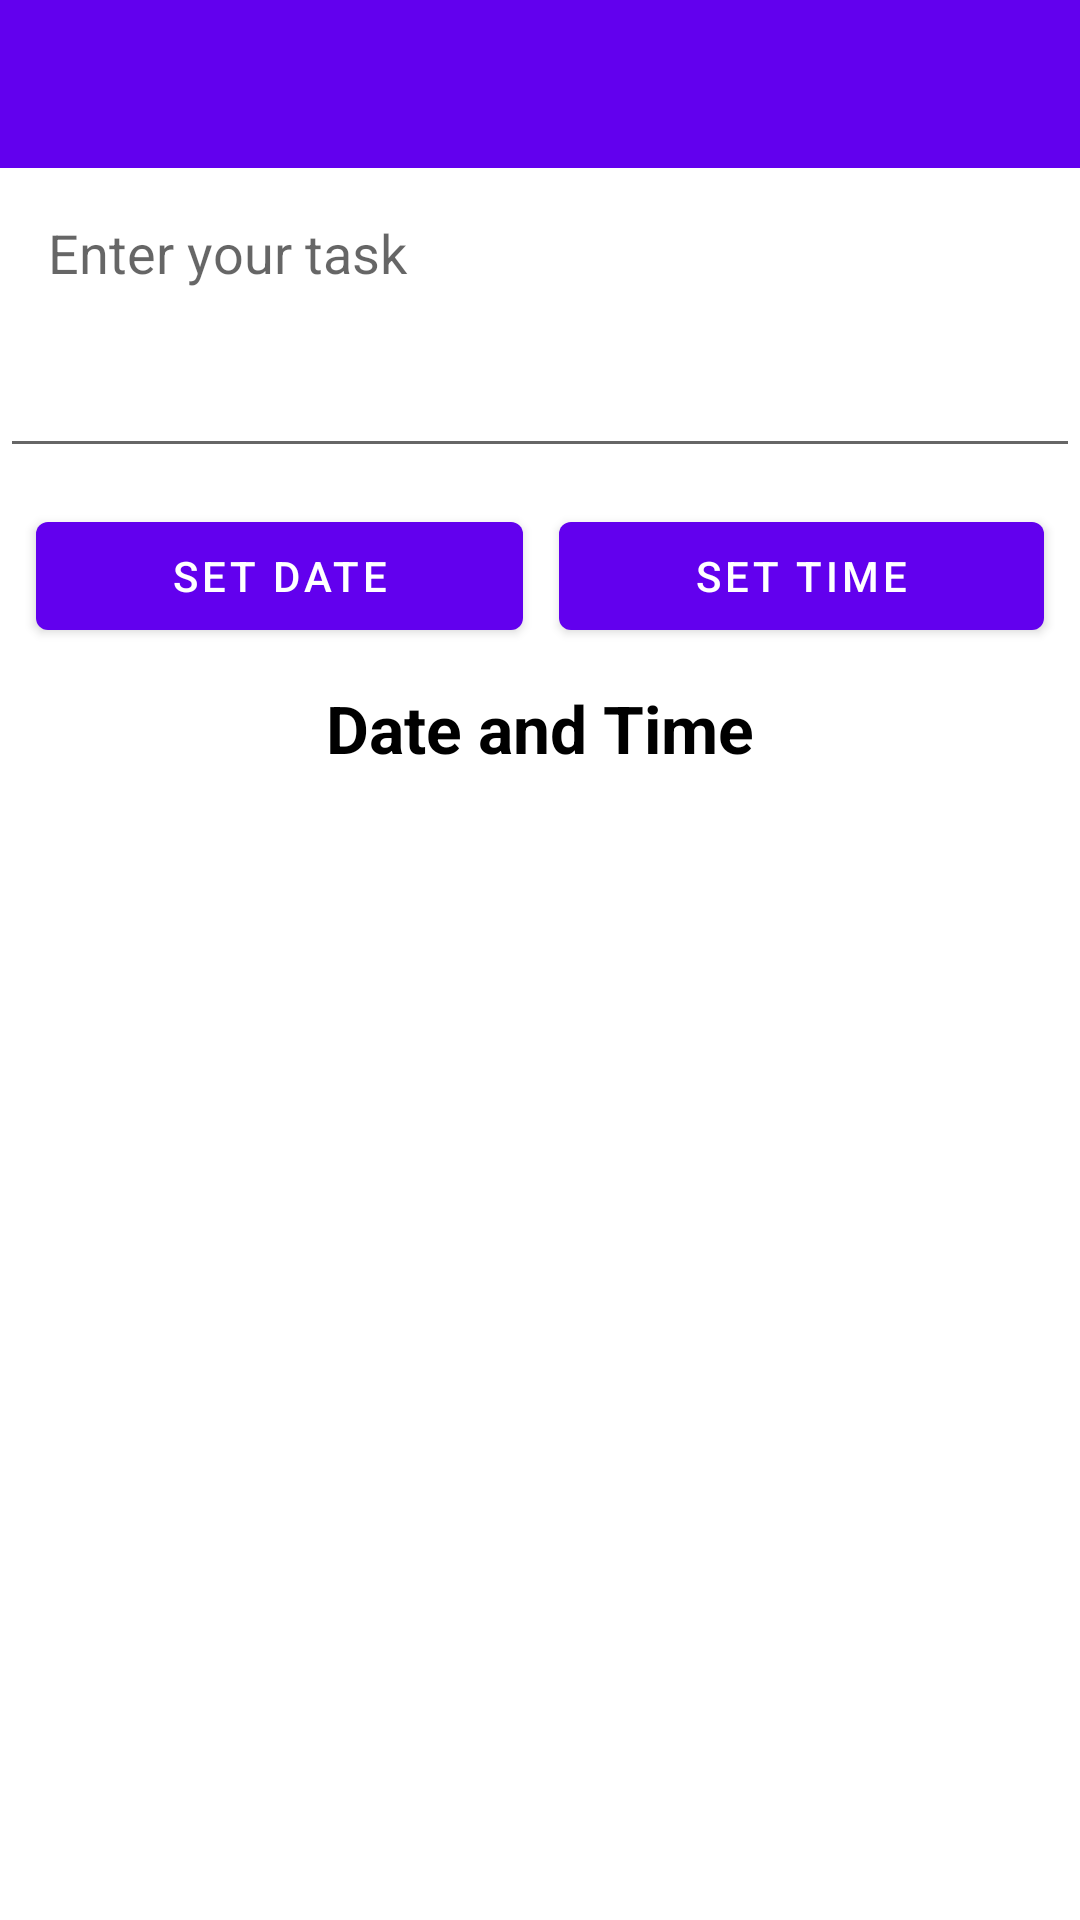

Android layout source for this screen:
<!-- AndroidManifest.xml: activity theme Theme.Task.NoActionBar -->
<!-- res/layout/activity_task.xml -->
<?xml version="1.0" encoding="utf-8"?>
<LinearLayout
    xmlns:android="http://schemas.android.com/apk/res/android"
    xmlns:app="http://schemas.android.com/apk/res-auto"
    xmlns:tools="http://schemas.android.com/tools"
    android:orientation="vertical"
    android:layout_width="match_parent"
    android:layout_height="match_parent"
    tools:context=".ui.view.TaskActivity">

    <androidx.appcompat.widget.Toolbar
        android:id="@+id/toolbar"
        android:layout_width="match_parent"
        android:layout_height="?attr/actionBarSize"
        android:background="?attr/colorPrimary" />

    <EditText
        android:id="@+id/text"
        android:hint="Enter your task"
        android:minHeight="100dp"
        android:gravity="top"
        android:padding="16dp"
        android:layout_width="match_parent"
        android:layout_height="wrap_content"/>

    <LinearLayout
        android:orientation="horizontal"
        android:layout_weight="0"
        android:padding="6dp"
        android:layout_width="match_parent"
        android:layout_height="wrap_content">

        <Button
            android:id="@+id/btn_date"
            android:layout_weight="1"
            android:layout_margin="6dp"
            android:text="Set Date"
            android:layout_width="wrap_content"
            android:layout_height="wrap_content"/>

        <Button
            android:id="@+id/btn_time"
            android:layout_weight="1"
            android:layout_margin="6dp"
            android:text="Set Time"
            android:layout_width="wrap_content"
            android:layout_height="wrap_content"/>

    </LinearLayout>

    <TextView
        android:layout_gravity="center"
        android:id="@+id/date_time"
        android:textStyle="bold"
        android:textColor="@color/black"
        android:textSize="22sp"
        android:text="Date and Time"
        android:layout_width="wrap_content"
        android:layout_height="wrap_content"/>

</LinearLayout>
<!-- resources referenced by this layout -->
<resources>
  <style name="Theme.Task.NoActionBar">
          <item name="windowActionBar">false</item>
          <item name="windowNoTitle">true</item>
      </style>
  <!-- not gathered from this repository: default colours our renderer supplied (Android Studio template values) -->
  <color name="black">#FF000000</color>
</resources>
